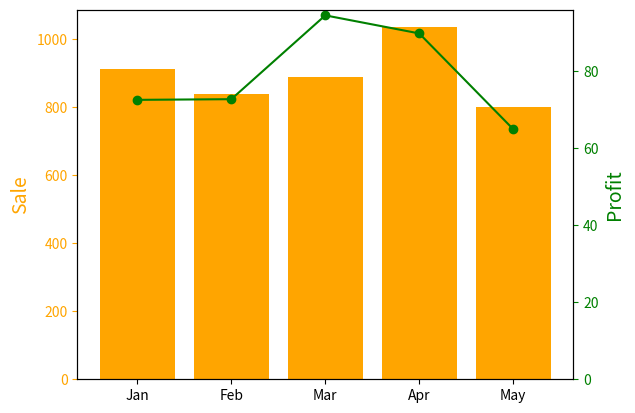

Reproduce this figure in Python.
import matplotlib.pyplot as plt
import numpy as np


def plot_double_y_axis():
    labels = np.array(["Jan", "Feb", "Mar", "Apr", "May"])
    x = np.arange(labels.size)
    y1 = np.random.normal(800, 90, labels.size)
    y2 = np.random.normal(80, 10, labels.size)

    fig, ax1 = plt.subplots()
    ax1.bar(x, y1, color="orange")
    # tick_params to set detial of number on axis
    ax1.tick_params("y", colors="orange")

    ax1.set_xticks(x)
    ax1.set_xticklabels(labels)
    ax1.set_ylabel("Sale", color="orange", fontsize=14)

    # twinx(); to create another axis using the same x axis
    ax2 = ax1.twinx()

    ax2.plot(x, y2, color="green", marker="o")
    ax2.tick_params("y", colors="green")
    ax2.set_ylabel("Profit", color="green", fontsize=14)

    # set start y value
    ax2.set_ylim(ymin=0)

    plt.show()


if __name__ == "__main__":
    plot_double_y_axis()
